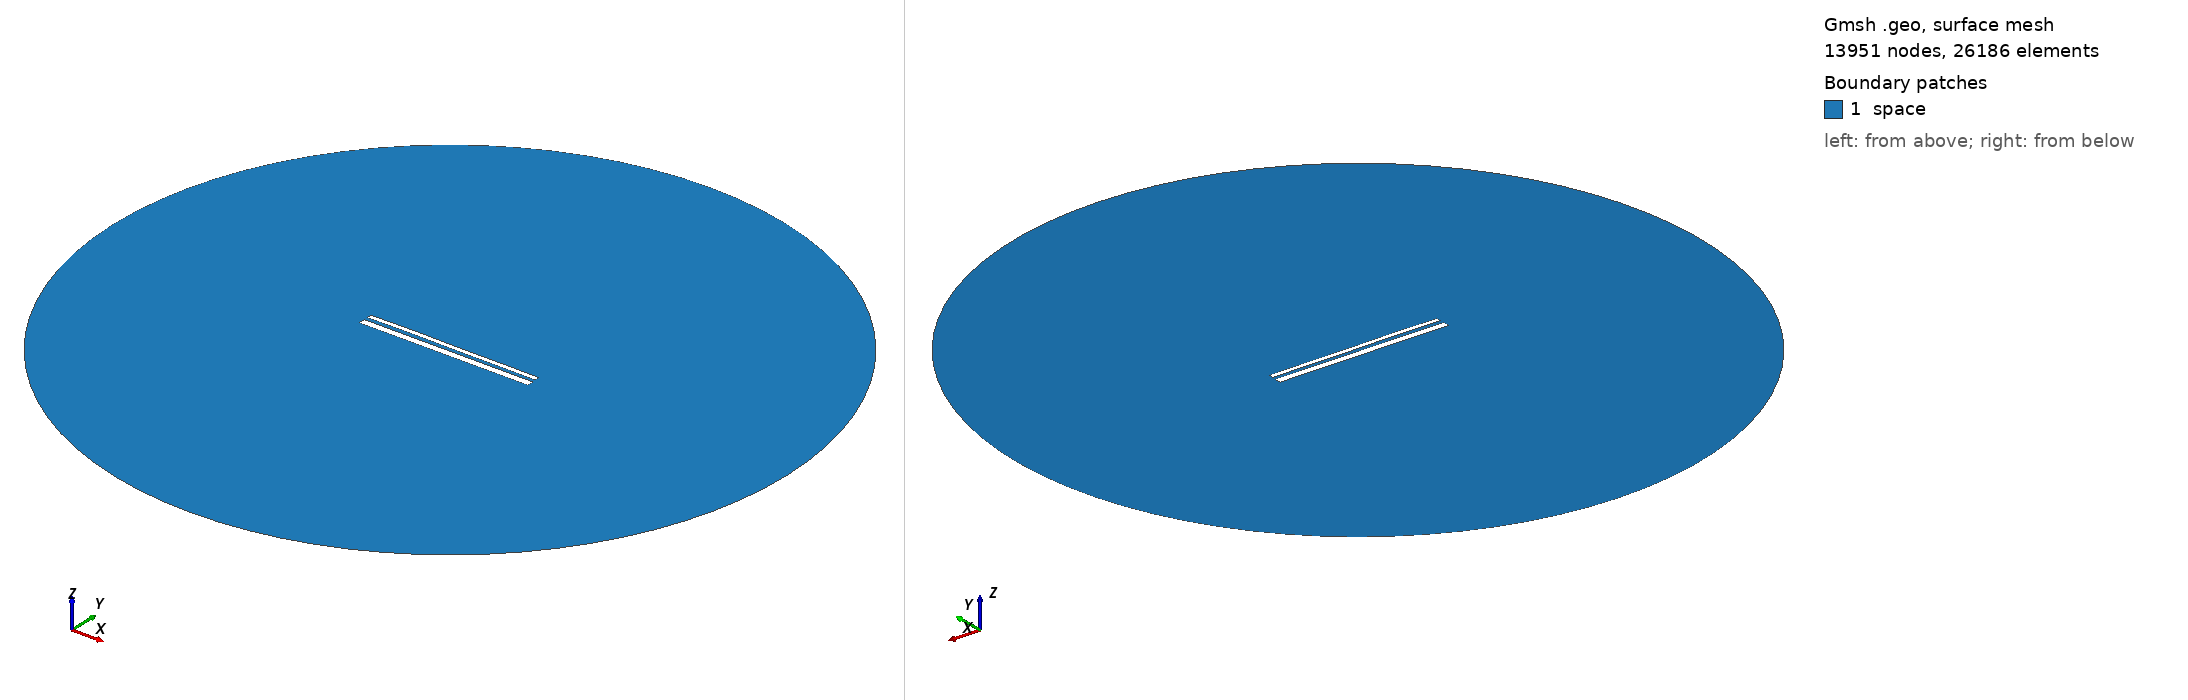

Gmsh geometry script, surface-meshed: 13951 nodes, 26186 surface elements. Boundary patches (legend numbers): 1 space. Left view from above one corner, right view from below the opposite corner. Legend entries are the model's physical surfaces. The drawing asked Gmsh for element sizes between 1% and 20% of the model's largest extent; the script's own settings can give other sizes.

=== 13344.geo (drawn) ===
//---------------------------------------
// Geometry kernel
//---------------------------------------

SetFactory("OpenCASCADE");



//---------------------------------------
// Parameters of the geometry
//---------------------------------------

// Overetch of the upper plate
overetch = 0.5;

// Distance between the plates
distance = 1.75;

// Discretization over the x axis (for the deformation)
nx = 50; 

// Length of the plate
L = 100 - overetch; 

// Number of modes
n = 4; 

// 1st mode coefficient
coeff(1) = -0.075;
beta(1) = 0.596864 * 3.1415926535 / L;

// 2nd mode coefficient
coeff(2) = 0.07499999999999998;
beta(2) = 1.49418 * 3.1415926535 / L;

// 3rd mode coefficient
coeff(3) = 0.07499999999999998;
beta(3) = 2.50025 * 3.1415926535 / L;

// 4th mode coefficient
coeff(4) = 0.07499999999999998;
beta(4) = 3.49999 * 3.1415926535 / L;



//---------------------------------------
// Upper plate (deformed rectangle)
//---------------------------------------

// Coordiantes of the upper plate
xmin = -50;
xmax = 50 - overetch;

// Height of the upper plate
yheight = 4 - 2 * overetch;

// Indexes of the points
UpperID[] = {};
LowerID[] = {};
LeftID[] = {};
RightID[] = {};

// Point index
p = 1;

// Horizontal edges
For i In {1:nx}
    x = xmin + (i-1)*(xmax - xmin)/(nx-1);

    y_bottom = distance / 2 + overetch;
    For j In {1:n}
        C = (Cosh(beta(j)*L) + Cos(beta(j)*L)) / (Sinh(beta(j)*L) + Sin(beta(j)*L));
        y_bottom  = y_bottom + coeff(j) * (Cosh(beta(j)*(x+50)) - Cos(beta(j)*(x+50)) - C * (Sinh(beta(j)*(x+50)) - Sin(beta(j)*(x+50))));
    EndFor

    y_top = y_bottom + yheight;

    Point(p) = {x, y_top, 0, 1.0};
    UpperID[i] = p;
    p = p + 1;

    Point(p) = {x, y_bottom, 0, 1.0};
    LowerID[i] = p;
    p = p + 1;
EndFor

// Create point lists
UpperPts[] = {}; LowerPts[] = {};
For i In {1:nx}
  UpperPts[] += {UpperID[i]};
  LowerPts[] += {LowerID[i]};
EndFor

// Build splines
Spline(1) = {UpperPts[]};
Spline(2) = {LowerPts[]};
Line(3) = {LowerPts[nx-1], UpperPts[nx-1]};
Line(4) = {LowerPts[0], UpperPts[0]};

// Build the plane surface
Curve Loop(1) = {2, 3, -1, -4};
Plane Surface(1) = {1};



//---------------------------------------
// Lower plate (rectangle)
//---------------------------------------

// Vertices
Point(1001) = {-50, -1, 0, 1.0};
Point(1002) = { 50, -1, 0, 1.0};
Point(1003) = { 50,  -5, 0, 1.0};
Point(1004) = {-50,  -5, 0, 1.0};

// Edges
Line(5) = {1001, 1002};
Line(6) = {1002, 1003};
Line(7) = {1003, 1004};
Line(8) = {1004, 1001};

// Plane surface
Line Loop(2) = {5, 6, 7, 8};
Plane Surface(2) = {2}; 



//---------------------------------------
// Outer (fictious) boundary
//---------------------------------------

// Points
Point(1005) = {0, 0, 0};       // Center
Point(1006) = {200, 0, 0};     // Start point
Point(1007) = {0, 200, 0};     // 90 degrees
Point(1008) = {-200, 0, 0};    // 180 degrees
Point(1009) = {0, -200, 0};    // 270 degrees

// Circle arcs (each needs start, center, end)
Circle(9) = {1006, 1005, 1007};
Circle(10) = {1007, 1005, 1008};
Circle(11) = {1008, 1005, 1009};
Circle(12) = {1009, 1005, 1006};

// Plane surface for the entire domain
Curve Loop(3) = {9, 10, 11, 12};
Surface(3) = {3};

// Subtract the plates from the whole domain to obtain the actual domain where we want to solve the equations
BooleanDifference{ Surface{3}; Delete; }{ Surface{1}; Surface{2}; Delete; }




//---------------------------------------
// Transfinite Lines/Curves
//---------------------------------------

// Set the number of points on the boundaries
r = 7;

// Plates
Transfinite Curve {1, 2} = 50*r Using Progression 1;
Transfinite Curve {3, 4} = 2*r Using Progression 1;
Transfinite Line {5, 7} = 50*r Using Progression 1;
Transfinite Line {6, 8} = 2*r Using Progression 1;

// Outer boundary
Transfinite Line {9, 10, 11, 12} = 20 Using Progression 1;



//---------------------------------------
// Physical groups
//---------------------------------------                

// Physical curves (boundaries)
Physical Line("force_segment", 10) = {2};
Physical Line("upper_plate", 11) = {1, 3, 4};
Physical Line("lower_plate", 12) = {5, 6, 7, 8};
Physical Line("boundary", 20) = {9, 10, 11, 12};

// Physical Surfaces
Physical Surface("space", 30) = {3};



//---------------------------------------
// 6. Generate the Mesh
//---------------------------------------

// 2D mesh generation
Mesh 2;
